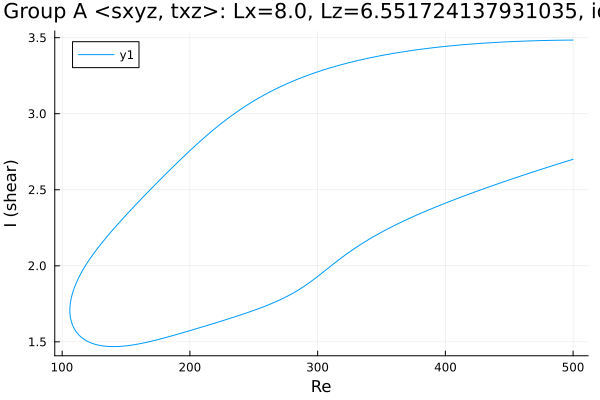

The table this chart was drawn from, first rows:
Re, shear
500.0, 3.484
499, 3.484
497.5, 3.484
496.1, 3.484
494.7, 3.484
493.3, 3.484
491.9, 3.484
490.5, 3.483
489.1, 3.483
487.6, 3.483
486.2, 3.483
484.8, 3.483
483.4, 3.482
482, 3.482
480.6, 3.482
479.2, 3.482
477.7, 3.481
476.3, 3.481
474.9, 3.481
473.5, 3.481
472.1, 3.48
470.7, 3.48
469.3, 3.48
467.8, 3.479
466.4, 3.479
465, 3.478
463.6, 3.478
462.2, 3.478
460.8, 3.477
459.4, 3.477
457.9, 3.476
456.5, 3.476
455.1, 3.475
453.7, 3.475
452.3, 3.474
450.9, 3.474
449.5, 3.473
448, 3.473
446.6, 3.472
445.2, 3.471
443.8, 3.471
442.4, 3.47
441, 3.47
439.6, 3.469
438.1, 3.468
436.7, 3.467
435.3, 3.467
433.9, 3.466
432.5, 3.465
431.1, 3.465
429.7, 3.464
428.2, 3.463
426.8, 3.462
425.4, 3.461
424, 3.46
422.6, 3.46
421.2, 3.459
419.8, 3.458
418.3, 3.457
416.9, 3.456
... 566 more rows
